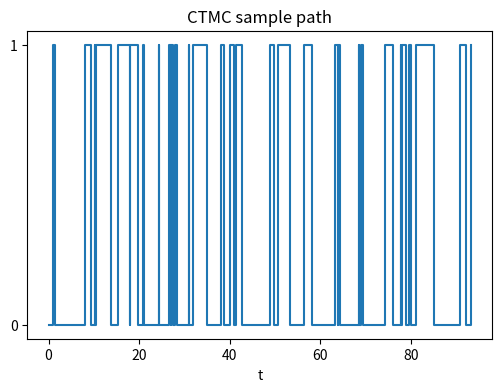

Here is the Python script that generated this plot:
# | echo: false

import numpy as np
import matplotlib.pyplot as plt

rng = np.random.default_rng(151)
plt.rcParams["figure.figsize"] = (6, 4)

q01, q10 = 0.5, 1.0
T = 200.0
t, state = 0.0, 0
times, states = [0.0], [0]
while t < T:
    rate = q01 if state == 0 else q10
    t += rng.exponential(1 / rate)
    state = 1 - state
    times.append(t); states.append(state)

times, states = np.array(times), np.array(states)
plt.step(times[:60], states[:60], where="post")
plt.yticks([0, 1]); plt.xlabel("t"); plt.title("CTMC sample path")
plt.show()

durations = np.diff(times)
time_in_state0 = durations[states[:-1] == 0].sum()
print("empirical fraction of time in state 0:", round(time_in_state0 / times[-1], 3))
print("theoretical pi_0 = q10/(q01+q10):", round(q10 / (q01 + q10), 3))
